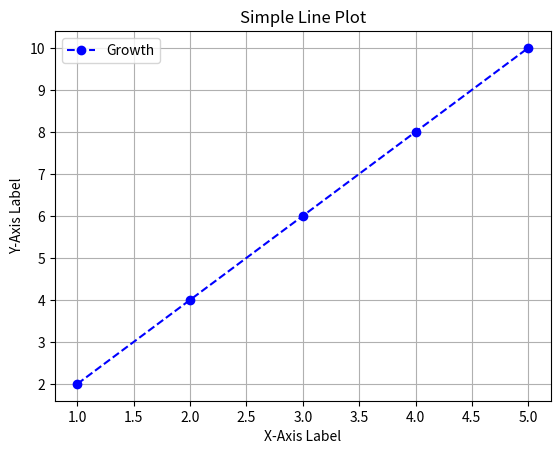

Generate this figure with matplotlib:
import matplotlib.pyplot as plt
import numpy as np

# 1. Prepare Data
x = np.array([1, 2, 3, 4, 5])
y = np.array([2, 4, 6, 8, 10])

# 2. Create Plot
plt.plot(x, y, marker='o', linestyle='--', color='b', label='Growth')

# 3. Customize Plot
plt.title("Simple Line Plot")
plt.xlabel("X-Axis Label")
plt.ylabel("Y-Axis Label")
plt.legend()
plt.grid(True)

# 4. Display or Save Plot
plt.show() # Opens a window to show the plot
